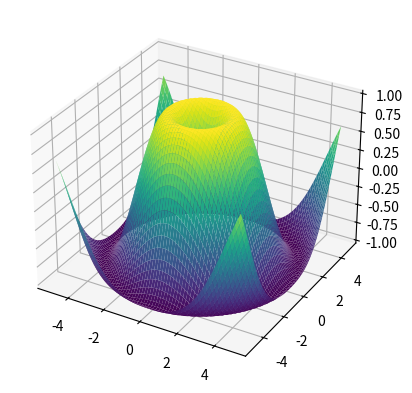

Python code for this plot:
import numpy as np
import matplotlib.pyplot as plt

# Plotting arrays with Matplotlib
a = np.array([2, 1, 5, 7, 4, 6, 8, 14, 10, 9, 18, 20, 22])
#plt.plot(a)
#plt.show()


x = np.linspace(0, 5, 20)
y = np.linspace(0, 10,20)
# plt.plot(x, y, 'purple')
# plt.plot(x, y, 'o')
# plt.show()


fig = plt.figure()
ax = fig.add_subplot(projection='3d')
X = np.arange(-5, 5, 0.15)
Y = np.arange(-5, 5, 0.15)
X, Y = np.meshgrid(X, Y)
R = np.sqrt(X**2 + Y**2)
Z = np.sin(R)

ax.plot_surface(X, Y, Z, rstride=1, cstride=1, cmap='viridis')
plt.show()